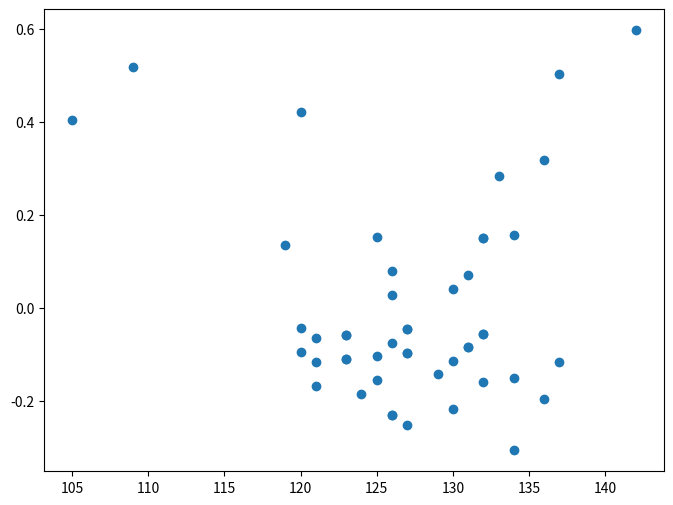

Reproduce this figure in Python.
import numpy as np
import matplotlib.pyplot as plt

##样本数据(Xi,Yi)，需要转换成数组(列表)形式
Xi=np.array([105,109,119,120,120,120,121,121,121,123,123,123,123,124,125,125,125,126,126,126,126,126,127,127,127,127,127,129,130,130,130,131,131,131,132,132,132,132,132,133,134,134,134,136,136,137,137,142]) #身高
Yi=np.array([24,28,25,31,22,21,21,22,20,23,22,23,22,21,28,23,22,21,26,24,21,27,25,25,24,24,21,24,25,23,28,29,26,26,31,27,27,31,25,34,23,26,32,36,26,40,28,44])#体重
xy_res = []


##计算残差
def residual(x, y):
    res = y - (x ** 0.860357336936 - 19.6659389666)
    return res


##读取残差
for d in range(0, len(Xi)):
    res = residual(Xi[d], Yi[d])
    xy_res.append(res)
##print(xy_res)
##计算残差平方和:22.881076636 -->越小拟合情况越好
xy_res_sum = np.dot(xy_res, xy_res)
# print(xy_res_sum)

'''
      标准残差:  （残差-残差平均值）/残差的标准差
'''
##计算残差平均值
xy_res_avg = 0
for d in range(0, len(xy_res)):
    xy_res_avg += xy_res[d]

xy_res_avg /= len(xy_res)

# 残差的标准差
xy_res_sd = np.sqrt(xy_res_sum / len(Xi))

##标准化残差
xy_res_sds = []

for d in range(0, len(Xi)):
    res = (xy_res[d] - xy_res_avg) / xy_res_sd
    xy_res_sds.append(res)

print(xy_res_sds)

# 标准化残差分布
plt.figure(figsize=(8, 6))  ##指定图像比例： 8：6
plt.scatter(Xi, xy_res_sds)
plt.show()

'''
  1.绝大部分数据分布在(-2,+2)的水平带状区间内，因此模型拟合较充分
  2.数据点分布稍均匀，但没有达到随机均匀分布的状态。此外，部分数据点还呈现某种曲线波动形状，
    有少许系统性偏差。因此可能采用非线性拟合效果会更好
'''